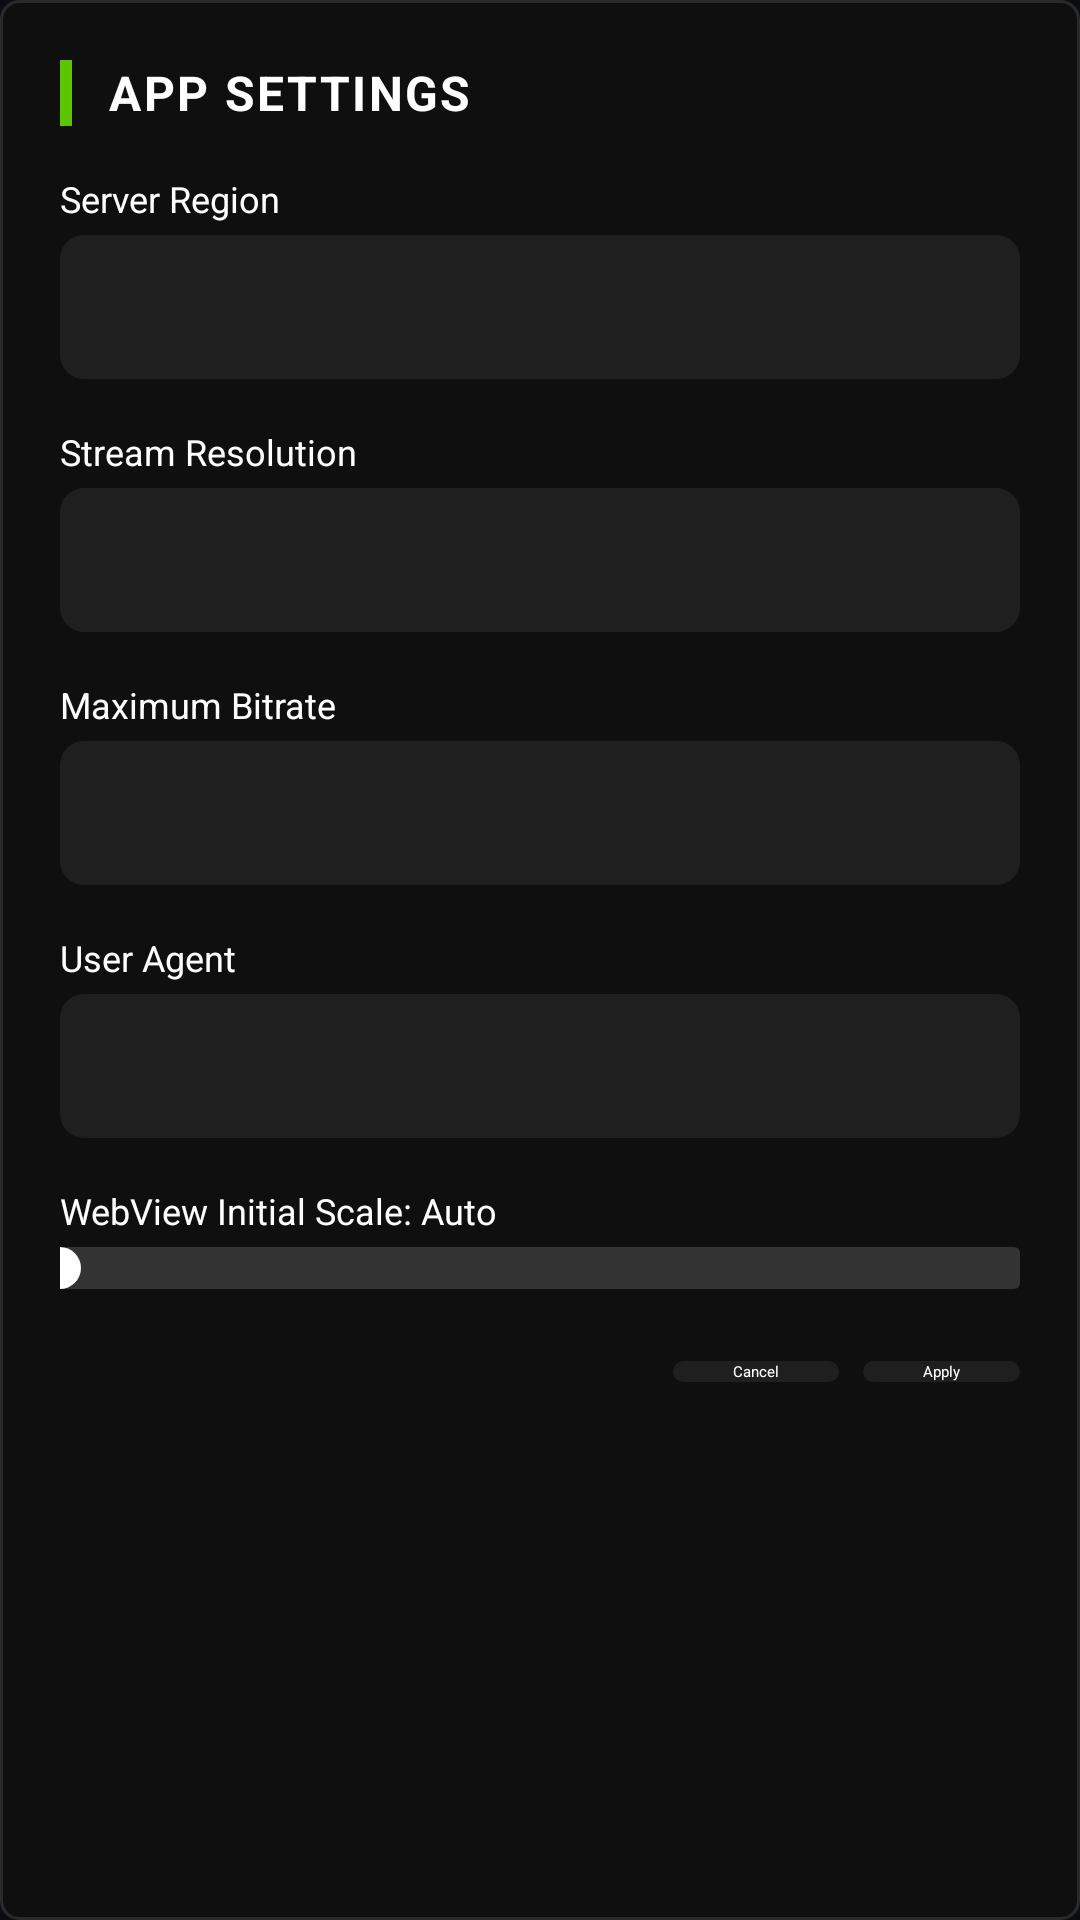

Android layout source for this screen:
<!-- AndroidManifest.xml: application theme Theme.App.Starting -->
<!-- res/layout/dialog_app_settings.xml -->
<?xml version="1.0" encoding="utf-8"?>
<LinearLayout xmlns:android="http://schemas.android.com/apk/res/android"
    android:layout_width="340dp"
    android:layout_height="wrap_content"
    android:orientation="vertical"
    android:background="@drawable/bg_dialog_xbox"
    android:padding="20dp">

    <LinearLayout
        android:layout_width="match_parent"
        android:layout_height="wrap_content"
        android:orientation="horizontal"
        android:layout_marginBottom="16dp">

        <View
            android:layout_width="4dp"
            android:layout_height="22dp"
            android:background="@color/xbox_green_bright"
            android:layout_marginEnd="12dp"/>

        <TextView
            android:layout_width="wrap_content"
            android:layout_height="wrap_content"
            android:text="APP SETTINGS"
            android:textColor="@color/selector_text_xbox"
            android:textSize="16sp"
            android:textStyle="bold"
            android:letterSpacing="0.05"/>
    </LinearLayout>

    <TextView
        android:layout_width="match_parent"
        android:layout_height="wrap_content"
        android:text="Server Region"
        android:textColor="@color/xbox_text_primary"
        android:textSize="12sp"
        android:layout_marginBottom="4dp"/>

    <androidx.appcompat.widget.AppCompatSpinner
        android:id="@+id/spinner_region"
        android:layout_width="match_parent"
        android:layout_height="48dp"
        android:background="@drawable/selector_button_xbox"
        android:layout_marginBottom="16dp"
        android:focusable="true"/>

    <TextView
        android:layout_width="match_parent"
        android:layout_height="wrap_content"
        android:text="Stream Resolution"
        android:textColor="@color/xbox_text_primary"
        android:textSize="12sp"
        android:layout_marginBottom="4dp"/>

    <androidx.appcompat.widget.AppCompatSpinner
        android:id="@+id/spinner_resolution"
        android:layout_width="match_parent"
        android:layout_height="48dp"
        android:background="@drawable/selector_button_xbox"
        android:layout_marginBottom="16dp"
        android:focusable="true"/>

    <TextView
        android:layout_width="match_parent"
        android:layout_height="wrap_content"
        android:text="Maximum Bitrate"
        android:textColor="@color/xbox_text_primary"
        android:textSize="12sp"
        android:layout_marginBottom="4dp"/>

    <androidx.appcompat.widget.AppCompatSpinner
        android:id="@+id/spinner_bitrate"
        android:layout_width="match_parent"
        android:layout_height="48dp"
        android:background="@drawable/selector_button_xbox"
        android:layout_marginBottom="16dp"
        android:focusable="true"/>

    <TextView
        android:layout_width="match_parent"
        android:layout_height="wrap_content"
        android:text="User Agent"
        android:textColor="@color/xbox_text_primary"
        android:textSize="12sp"
        android:layout_marginBottom="4dp"/>

    <androidx.appcompat.widget.AppCompatSpinner
        android:id="@+id/spinner_user_agent"
        android:layout_width="match_parent"
        android:layout_height="48dp"
        android:background="@drawable/selector_button_xbox"
        android:layout_marginBottom="16dp"
        android:focusable="true"/>

    <TextView
        android:id="@+id/tv_initial_scale"
        android:layout_width="match_parent"
        android:layout_height="wrap_content"
        android:text="WebView Initial Scale: Auto"
        android:textColor="@color/xbox_text_primary"
        android:textSize="12sp"
        android:layout_marginBottom="4dp"/>

    <SeekBar
        android:id="@+id/sb_initial_scale"
        android:layout_width="match_parent"
        android:layout_height="wrap_content"
        android:max="200"
        android:progress="0"
        android:progressDrawable="@drawable/seekbar_progress_xbox"
        android:thumb="@drawable/seekbar_thumb_xbox"
        android:paddingStart="0dp"
        android:paddingEnd="0dp"
        android:layout_marginBottom="24dp"
        android:focusable="true"/>

    <LinearLayout
        android:layout_width="match_parent"
        android:layout_height="wrap_content"
        android:orientation="horizontal"
        android:gravity="end">

        <androidx.appcompat.widget.AppCompatButton
            android:id="@+id/btn_cancel"
            android:layout_width="wrap_content"
            android:layout_height="wrap_content"
            android:text="Cancel"
            android:textColor="@color/selector_text_xbox"
            android:background="@drawable/selector_button_xbox"
            android:paddingStart="20dp"
            android:paddingEnd="20dp"
            android:layout_marginEnd="8dp"
            android:focusable="true"/>

        <androidx.appcompat.widget.AppCompatButton
            android:id="@+id/btn_apply"
            android:layout_width="wrap_content"
            android:layout_height="wrap_content"
            android:text="Apply"
            android:textColor="@color/selector_text_xbox"
            android:background="@drawable/selector_button_xbox"
            android:paddingStart="20dp"
            android:paddingEnd="20dp"
            android:focusable="true"/>
    </LinearLayout>

</LinearLayout>
<!-- resources referenced by this layout -->
<resources>
  <color name="xbox_green_bright">#5CC500</color>
  <color name="xbox_text_primary">#FFFFFF</color>
  <!-- drawable bg_dialog_xbox (drawable) -->
  <?xml version="1.0" encoding="utf-8"?>
  <shape xmlns:android="http://schemas.android.com/apk/res/android"
      android:shape="rectangle">
      <solid android:color="@color/xbox_bg_panel" />
      <corners android:radius="6dp" />
      <stroke
          android:width="1dp"
          android:color="@color/xbox_border" />
  </shape>
  <!-- drawable seekbar_progress_xbox (drawable) -->
  <?xml version="1.0" encoding="utf-8"?>
  <layer-list xmlns:android="http://schemas.android.com/apk/res/android">
      <item android:id="@android:id/background">
          <shape android:shape="rectangle">
              <solid android:color="@color/xbox_track" />
              <corners android:radius="2dp" />
              <size android:height="4dp" />
          </shape>
      </item>
      <item android:id="@android:id/progress">
          <clip>
              <shape android:shape="rectangle">
                  <solid android:color="@color/xbox_green_bright" />
                  <corners android:radius="2dp" />
                  <size android:height="4dp" />
              </shape>
          </clip>
      </item>
  </layer-list>
  <!-- drawable selector_button_xbox (drawable) -->
  <?xml version="1.0" encoding="utf-8"?>
  <selector xmlns:android="http://schemas.android.com/apk/res/android">
      
      <item android:state_focused="true" android:drawable="@drawable/bg_button_xbox_focused" />
      
      <item android:state_pressed="true" android:drawable="@drawable/bg_button_xbox_focused" />
      
      <item android:drawable="@drawable/bg_button_xbox_normal" />
  </selector>
  <color name="xbox_bg_panel">#E6101010</color>
  <color name="xbox_border">#2A2A2A</color>
  <color name="xbox_track">#333333</color>
  <!-- drawable bg_button_xbox_focused (drawable) -->
  <?xml version="1.0" encoding="utf-8"?>
  <shape xmlns:android="http://schemas.android.com/apk/res/android"
      android:shape="rectangle">
      <solid android:color="@color/xbox_green" />
      <corners android:radius="8dp" />
      <stroke
          android:width="2dp"
          android:color="@color/xbox_green_bright" />
  </shape>
  <!-- drawable bg_button_xbox_normal (drawable) -->
  <?xml version="1.0" encoding="utf-8"?>
  <shape xmlns:android="http://schemas.android.com/apk/res/android"
      android:shape="rectangle">
      <solid android:color="@color/xbox_button_normal" />
      <corners android:radius="8dp" />
  </shape>
  <color name="splash_background">#0B0D10</color>
  <style name="Theme.CloudxSolution" parent="Theme.Material3.Dark.NoActionBar">
          
          <item name="colorPrimary">@color/purple_500</item>
          <item name="colorPrimaryVariant">@color/purple_700</item>
          <item name="colorOnPrimary">@color/white</item>
          
          <item name="colorSecondary">@color/teal_200</item>
          <item name="colorSecondaryVariant">@color/teal_700</item>
          <item name="colorOnSecondary">@color/black</item>
          
          <item name="android:statusBarColor">?attr/colorPrimaryVariant</item>
          
      </style>
  <color name="xbox_green">#107C10</color>
  <color name="xbox_button_normal">#1F1F1F</color>
  <color name="purple_500">#FF6200EE</color>
  <color name="purple_700">#FF3700B3</color>
  <color name="white">#FFFFFFFF</color>
  <color name="teal_200">#FF03DAC5</color>
  <color name="teal_700">#FF018786</color>
  <color name="black">#FF000000</color>
</resources>
